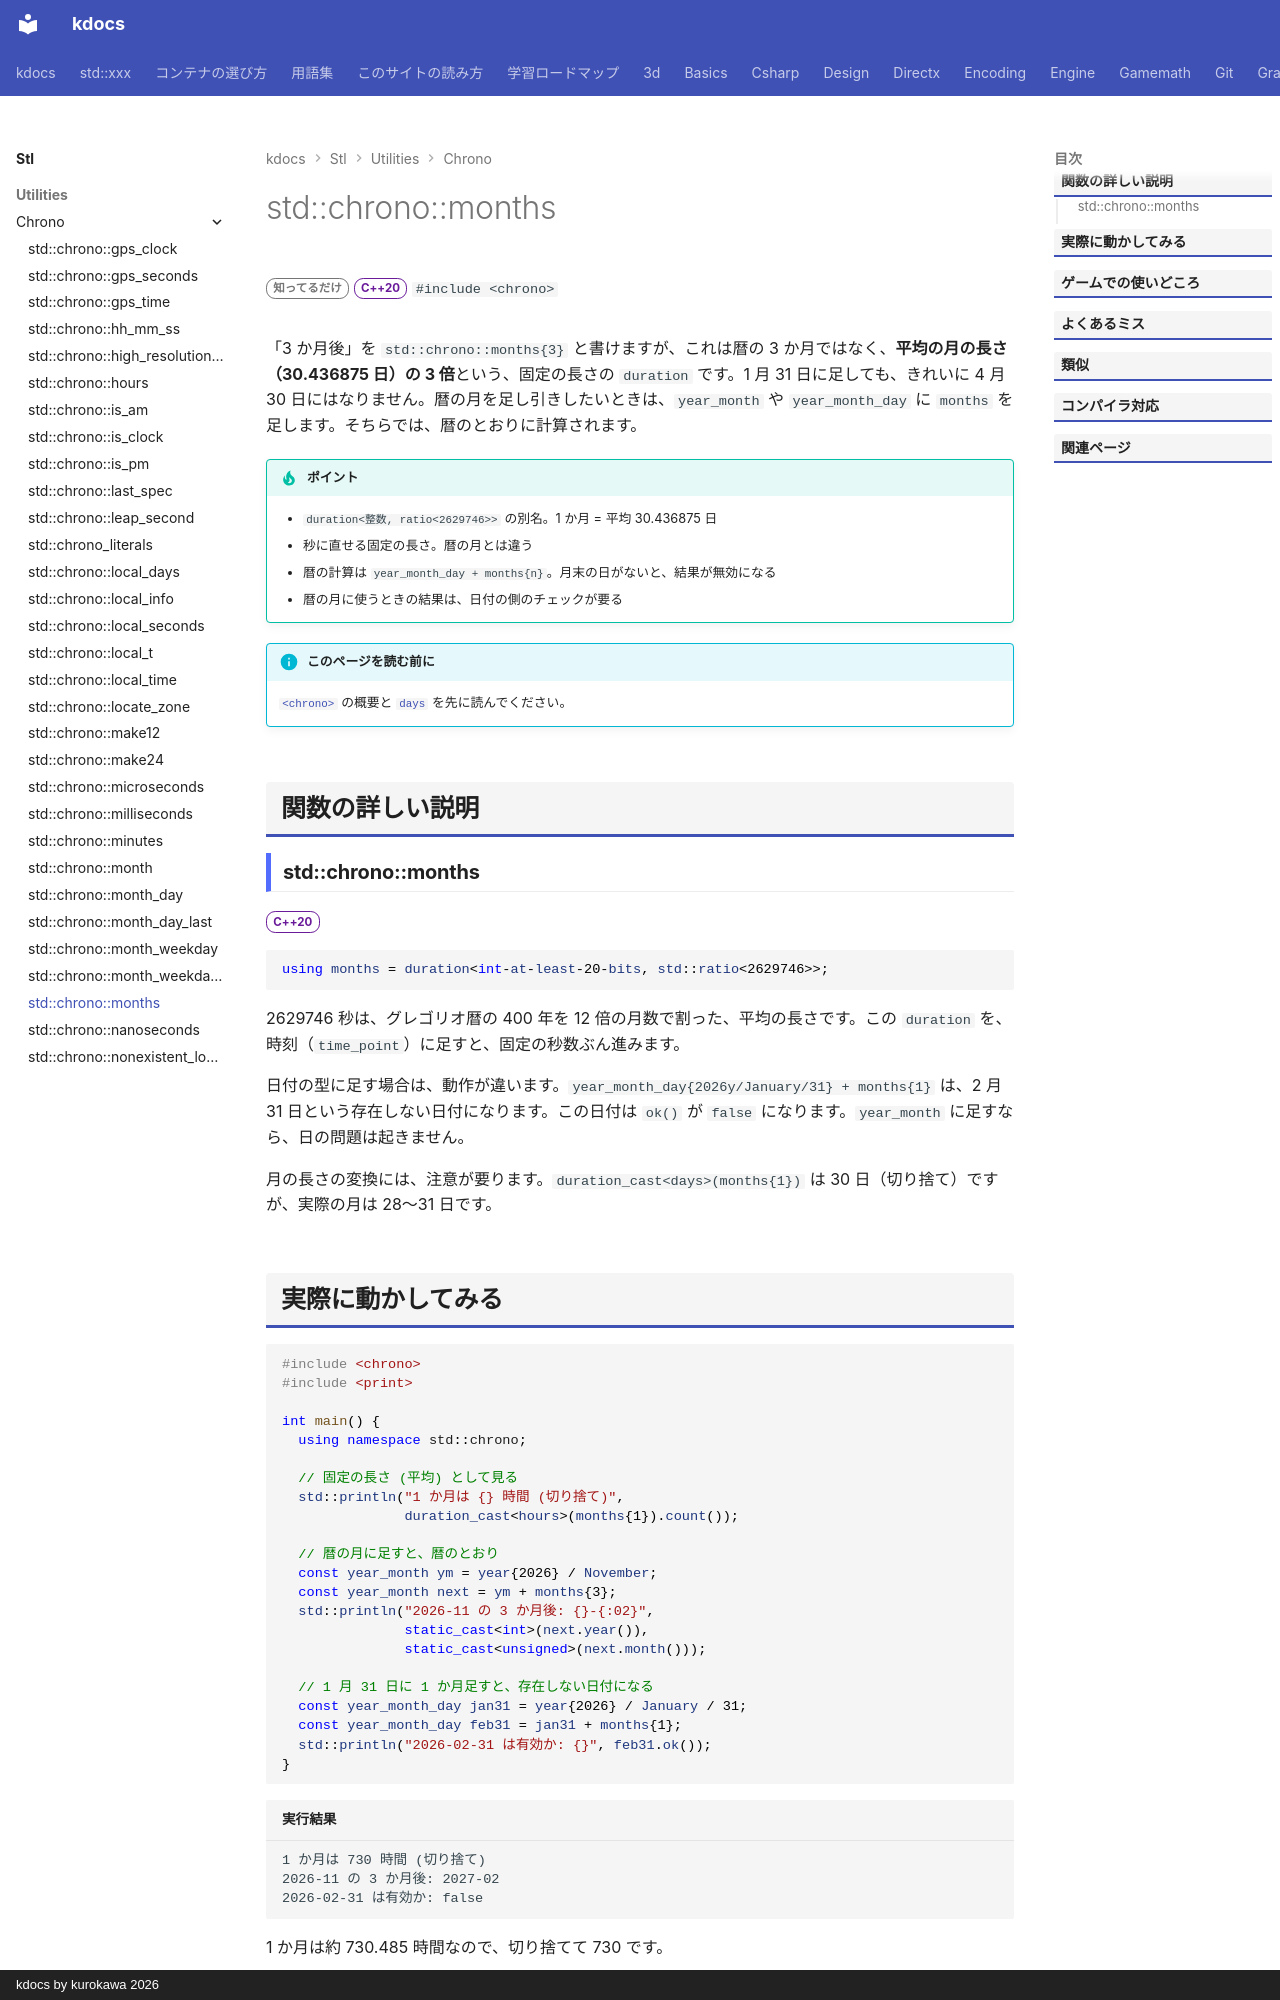

repository: qwzxdf/kdocs · page: stl/utilities/chrono/months/index.html · generator: mkdocs · copyright: kdocs by kurokawa 2026

---
title: std::chrono::months
summary: "月（平均の長さ）を数える duration の別名。"
order: 900
group: 時間（std::chrono）
tags:
  - ユーティリティ
---

# std::chrono::months

<div class="page-badges" markdown>
<span class="rank rank-rare">知ってるだけ</span>
<span class="ver ver-20">C++20</span>
`#include <chrono>`
</div>

「3 か月後」を `std::chrono::months{3}` と書けますが、これは暦の 3 か月ではなく、<strong>平均の月の長さ（30.436875 日）の 3 倍</strong>という、固定の長さの `duration` です。1 月 31 日に足しても、きれいに 4 月 30 日にはなりません。暦の月を足し引きしたいときは、`year_month` や `year_month_day` に `months` を足します。そちらでは、暦のとおりに計算されます。

!!! tip "ポイント"
    - `duration<整数, ratio<2629746>>` の別名。1 か月 = 平均 30.436875 日
    - 秒に直せる固定の長さ。暦の月とは違う
    - 暦の計算は `year_month_day + months{n}`。月末の日がないと、結果が無効になる
    - 暦の月に使うときの結果は、日付の側のチェックが要る

!!! info "このページを読む前に"
    [`<chrono>`](../chrono.md) の概要と [`days`](days.md) を先に読んでください。

## 関数の詳しい説明

### std::chrono::months {#months}

<span class="ver ver-20">C++20</span>

```cpp
using months = duration<int-at-least-20-bits, std::ratio<2629746>>;
```

2629746 秒は、グレゴリオ暦の 400 年を 12 倍の月数で割った、平均の長さです。この `duration` を、時刻（`time_point`）に足すと、固定の秒数ぶん進みます。

日付の型に足す場合は、動作が違います。`year_month_day{2026y/January/31} + months{1}` は、2 月 31 日という存在しない日付になります。この日付は `ok()` が `false` になります。`year_month` に足すなら、日の問題は起きません。

月の長さの変換には、注意が要ります。`duration_cast<days>(months{1})` は 30 日（切り捨て）ですが、実際の月は 28〜31 日です。
